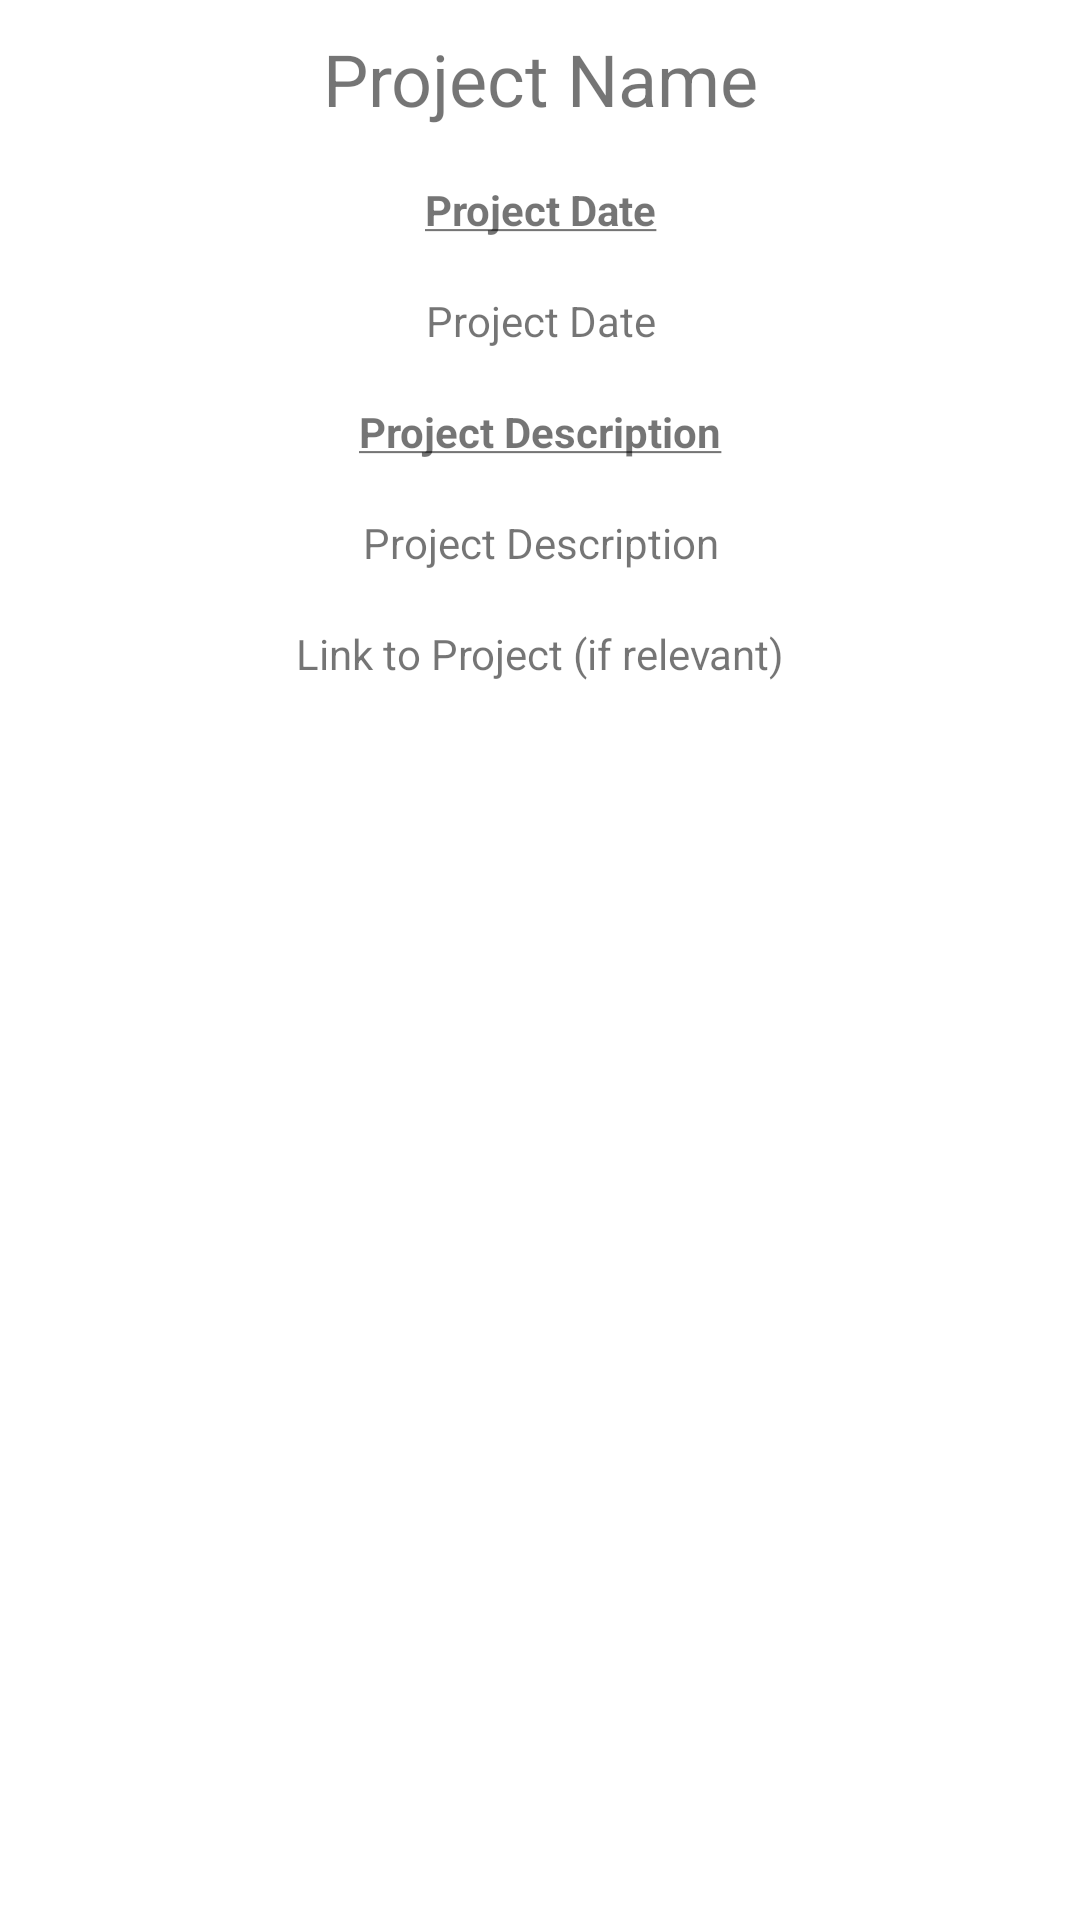

Write the Android layout XML for this screen, with the resource values it uses.
<!-- AndroidManifest.xml: application theme Theme.PersonalPortfolio -->
<!-- res/layout/activity_project_details.xml -->
<?xml version="1.0" encoding="utf-8"?>
<LinearLayout xmlns:android="http://schemas.android.com/apk/res/android"
    android:layout_width="match_parent"
    android:layout_height="match_parent"
    xmlns:tools="http://schemas.android.com/tools"
    android:paddingLeft="16dp"
    android:paddingRight="16dp"
    android:paddingTop="10dp"
    android:paddingBottom="10dp"
    android:orientation="vertical"
    android:gravity="center_horizontal">

    <TextView
        android:id="@+id/pdetails_pname"
        android:layout_width="match_parent"
        android:layout_height="wrap_content"
        android:gravity="center"
        android:textSize="24dp"
        android:text="@string/pdetails_pname_en" />

    <TextView
        android:id="@+id/pdetails_date_heading"
        android:layout_width="match_parent"
        android:layout_height="wrap_content"
        android:paddingTop = "18dp"
        android:gravity="center"
        android:textStyle="bold"
        android:text="@string/pdetails_date_heading_en" />

    <TextView
        android:id="@+id/pdetails_date_text"
        android:layout_width="match_parent"
        android:layout_height="wrap_content"
        android:paddingTop = "18dp"
        android:gravity="center"
        android:text="@string/pdetails_date_text_en" />

    <TextView
        android:id="@+id/pdetails_desc_heading"
        android:layout_width="match_parent"
        android:layout_height="wrap_content"
        android:paddingTop = "18dp"
        android:gravity="center"
        android:textStyle="bold"
        android:text="@string/pdetails_desc_heading_en" />

    <TextView
        android:id="@+id/pdetails_desc_text"
        android:layout_width="match_parent"
        android:layout_height="wrap_content"
        android:paddingTop = "18dp"
        android:gravity="center"
        android:text="@string/pdetails_desc_text_en" />

    <ImageView
        android:id="@+id/bio_profile_image"
        android:layout_width="wrap_content"
        android:layout_height="wrap_content"
        android:layout_centerHorizontal="true"
        tools:srcCompat="@tools:sample/avatars" />

    <TextView
        android:id="@+id/pdetails_link_text"
        android:layout_width="match_parent"
        android:layout_height="wrap_content"
        android:paddingTop = "18dp"
        android:gravity="bottom|center"
        android:text="@string/pdetails_link_text_en" />
</LinearLayout>
<!-- resources referenced by this layout -->
<resources>
  <string name="pdetails_date_heading_en"><u>Project Date</u></string>
  <string name="pdetails_date_text_en">Project Date</string>
  <string name="pdetails_desc_heading_en"><u>Project Description</u></string>
  <string name="pdetails_desc_text_en">Project Description</string>
  <string name="pdetails_link_text_en">Link to Project (if relevant)</string>
  <string name="pdetails_pname_en">Project Name</string>
  <style name="Theme.PersonalPortfolio" parent="Theme.MaterialComponents.DayNight.DarkActionBar">
          
          <item name="colorPrimary">@color/purple_500</item>
          <item name="colorPrimaryVariant">@color/purple_700</item>
          <item name="colorOnPrimary">@color/white</item>
          
          <item name="colorSecondary">@color/teal_200</item>
          <item name="colorSecondaryVariant">@color/teal_700</item>
          <item name="colorOnSecondary">@color/black</item>
          
          <item name="android:statusBarColor">?attr/colorPrimaryVariant</item>
          
      </style>
  <!-- not gathered from this repository: default colours our renderer supplied (Android Studio template values) -->
  <color name="purple_500">#FF6200EE</color>
  <color name="purple_700">#FF3700B3</color>
  <color name="teal_200">#FF03DAC5</color>
  <color name="teal_700">#FF018786</color>
  <color name="black">#FF000000</color>
  <color name="white">#FFFFFFFF</color>
</resources>
